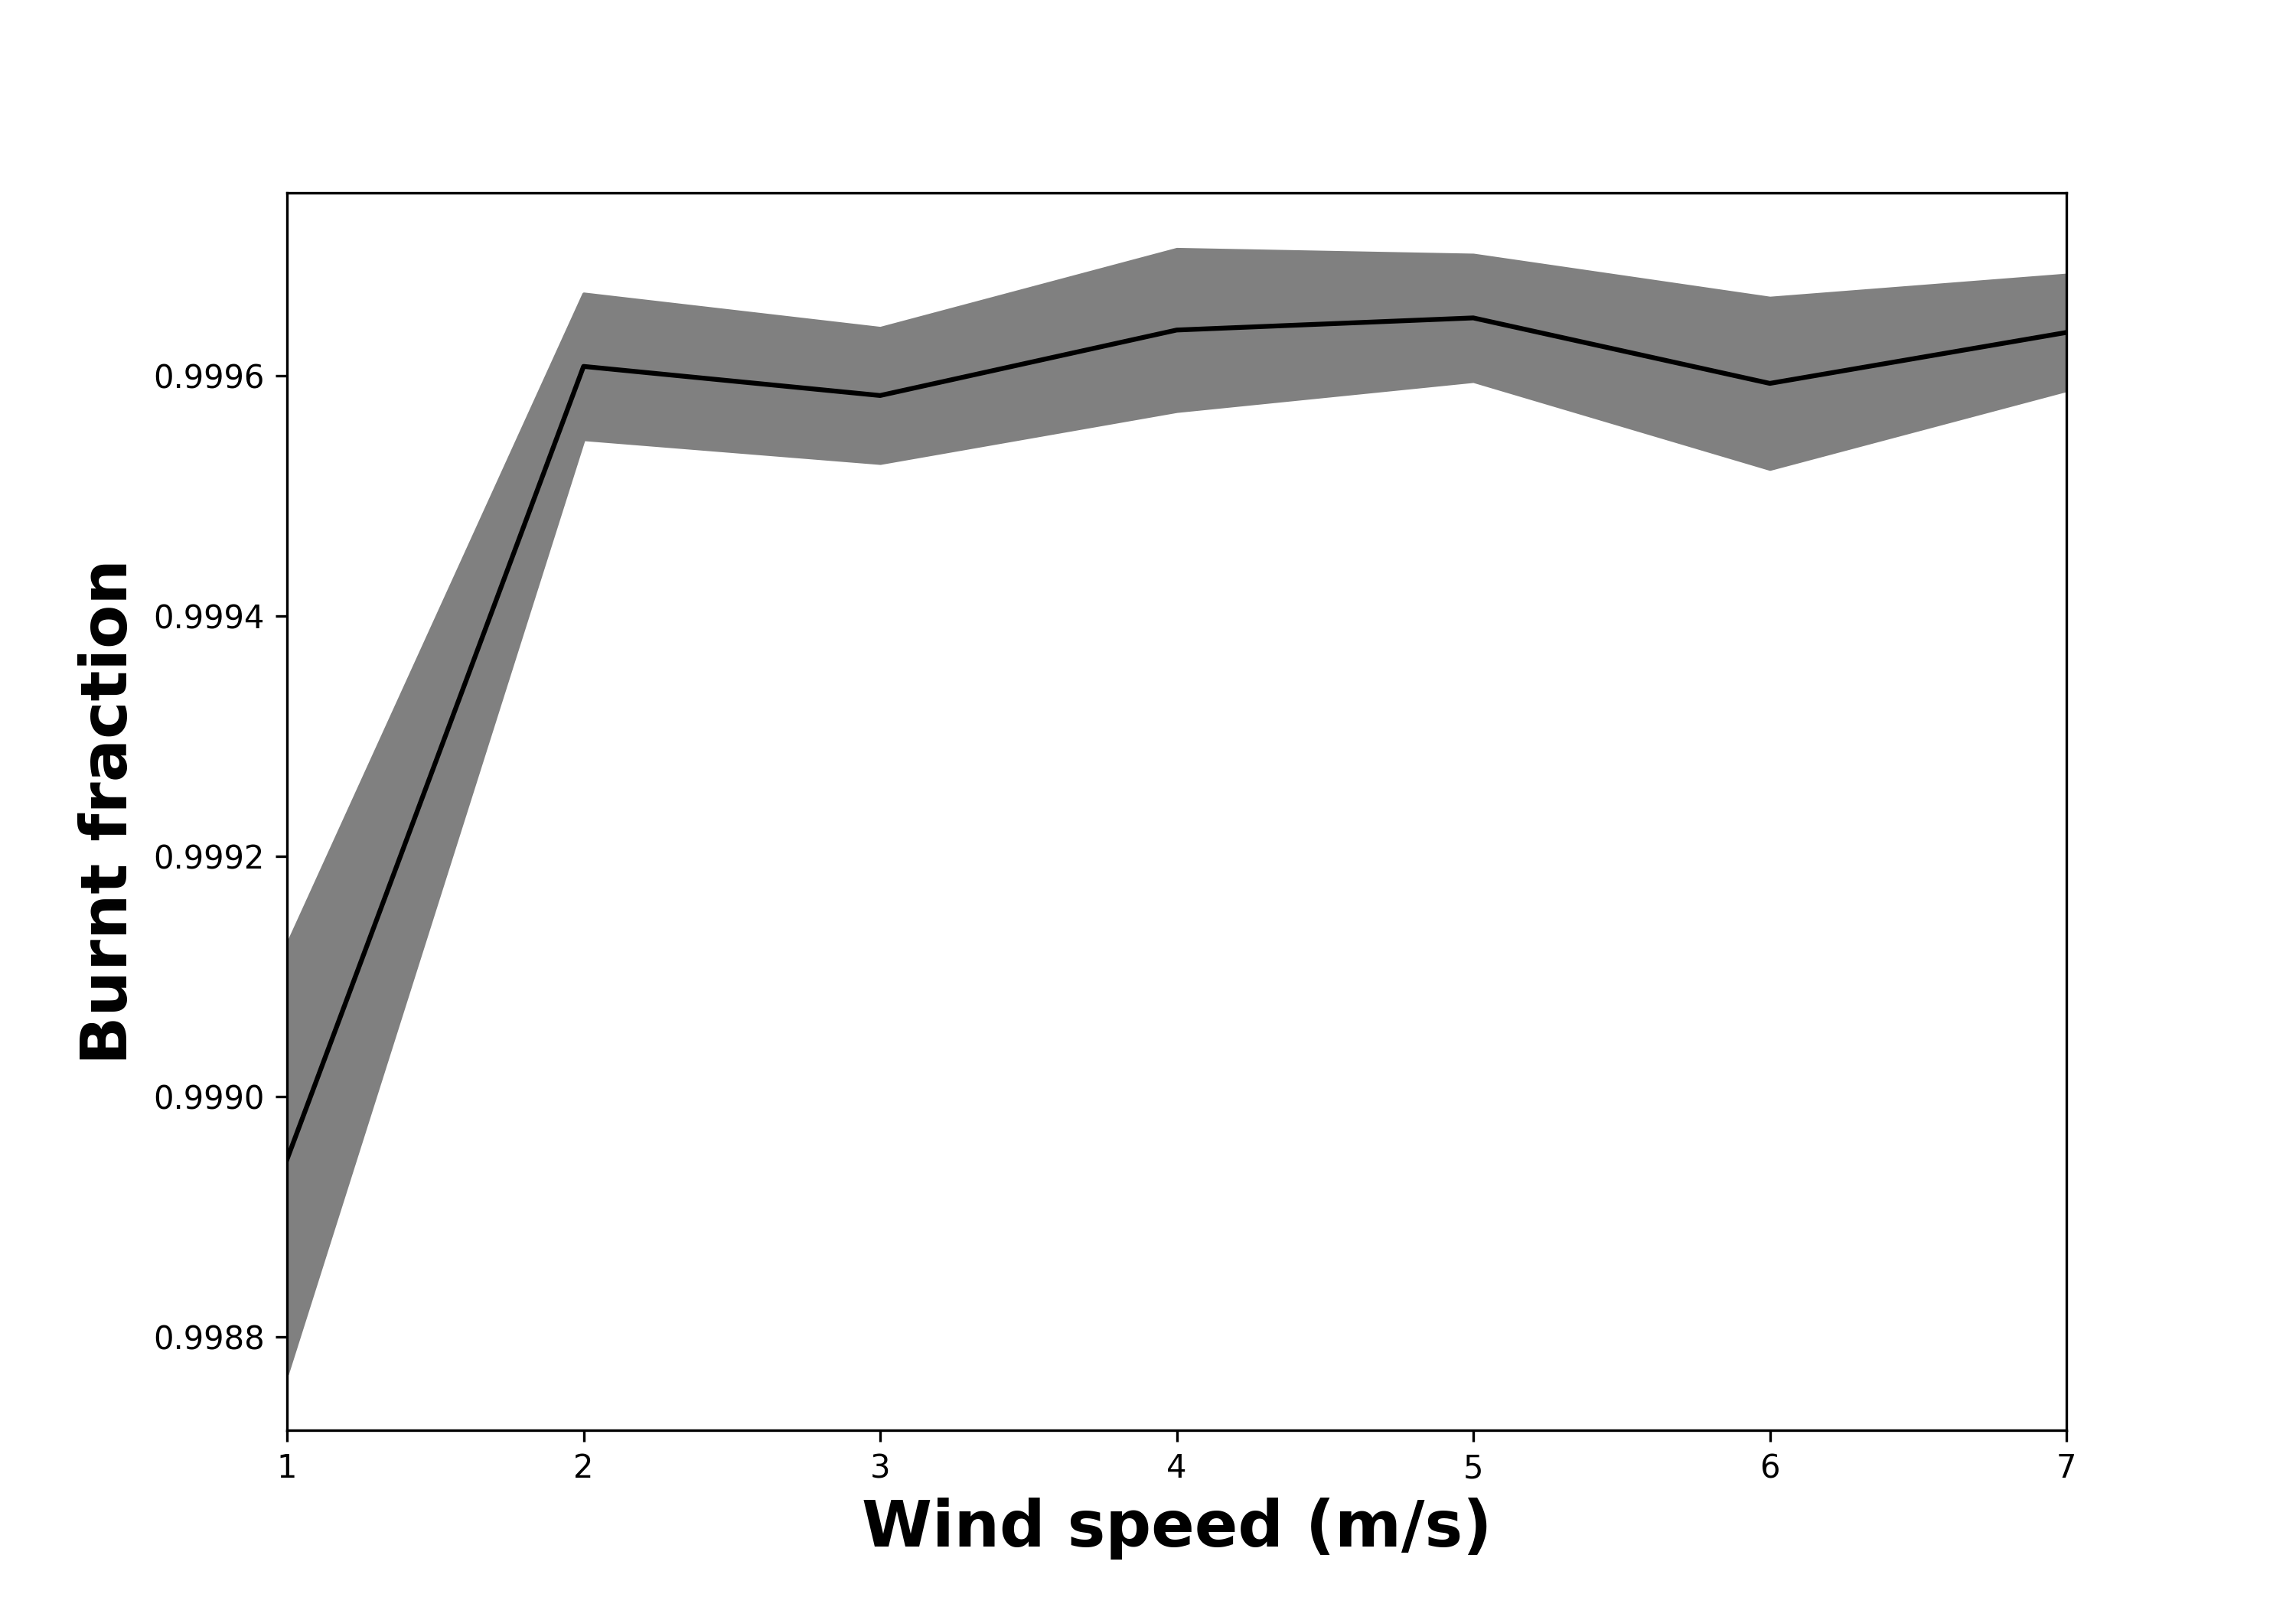

The file beside this chart, header and first rows:
, steps_to_extinguishment, Run, Extinguished, On Fire, Step
0, 1.0, 0, 237, 0.9995, 150
1, 1.0, 1, 241, 0.9995, 147
2, 1.0, 2, 190, 0.9989, 143
3, 1.0, 3, 175, 0.9997, 147
4, 1.0, 4, 208, 0.9997, 138
5, 1.0, 5, 227, 0.9979, 146
6, 1.0, 6, 340, 0.9993, 157
7, 1.0, 7, 194, 0.9991, 137
8, 1.0, 8, 167, 0.9976, 142
9, 1.0, 9, 223, 0.9993, 144
10, 1.0, 10, 217, 0.9989, 145
11, 1.0, 11, 219, 0.9975, 140
12, 1.0, 12, 243, 0.9994, 142
13, 1.0, 13, 260, 0.9998, 140
14, 1.0, 14, 184, 0.9994, 128
15, 1.0, 15, 209, 0.9989, 136
16, 1.0, 16, 148, 0.9996, 146
17, 1.0, 17, 218, 0.9987, 139
18, 1.0, 18, 264, 0.9993, 137
19, 1.0, 19, 172, 0.9992, 141
20, 1.0, 20, 176, 0.9992, 146
21, 1.0, 21, 174, 0.9995, 144
22, 1.0, 22, 228, 0.9984, 134
23, 1.0, 23, 241, 0.9987, 136
24, 1.0, 24, 252, 0.9981, 141
25, 1.0, 25, 217, 0.9996, 129
26, 1.0, 26, 202, 0.9986, 136
27, 1.0, 27, 186, 0.9997, 142
28, 1.0, 28, 182, 0.9989, 137
29, 1.0, 29, 279, 0.9987, 149
30, 1.0, 30, 268, 0.9989, 138
31, 1.0, 31, 290, 0.998, 143
32, 1.0, 32, 246, 0.9972, 142
33, 1.0, 33, 168, 0.9995, 141
34, 1.0, 34, 282, 0.9987, 138
35, 1.0, 35, 168, 0.9993, 149
36, 1.0, 36, 143, 0.9988, 139
37, 1.0, 37, 238, 0.999, 145
38, 1.0, 38, 225, 0.9993, 135
39, 1.0, 39, 212, 0.9983, 147
40, 1.0, 40, 241, 0.9974, 139
41, 1.0, 41, 209, 0.9994, 131
42, 1.0, 42, 226, 0.9991, 132
43, 1.0, 43, 288, 0.9995, 135
44, 1.0, 44, 184, 0.9994, 144
45, 1.0, 45, 213, 0.9989, 146
46, 1.0, 46, 161, 0.9994, 144
47, 1.0, 47, 205, 0.9992, 140
48, 1.0, 48, 204, 0.9988, 130
49, 1.0, 49, 256, 0.9992, 134
50, 2.0, 50, 98, 0.9998, 142
51, 2.0, 51, 103, 0.9995, 131
52, 2.0, 52, 131, 0.9998, 139
53, 2.0, 53, 104, 0.9999, 145
54, 2.0, 54, 80, 0.9994, 132
55, 2.0, 55, 110, 0.9992, 138
56, 2.0, 56, 150, 0.9994, 134
57, 2.0, 57, 124, 0.9996, 146
58, 2.0, 58, 110, 0.9998, 144
59, 2.0, 59, 80, 0.9998, 133
... 290 more rows
